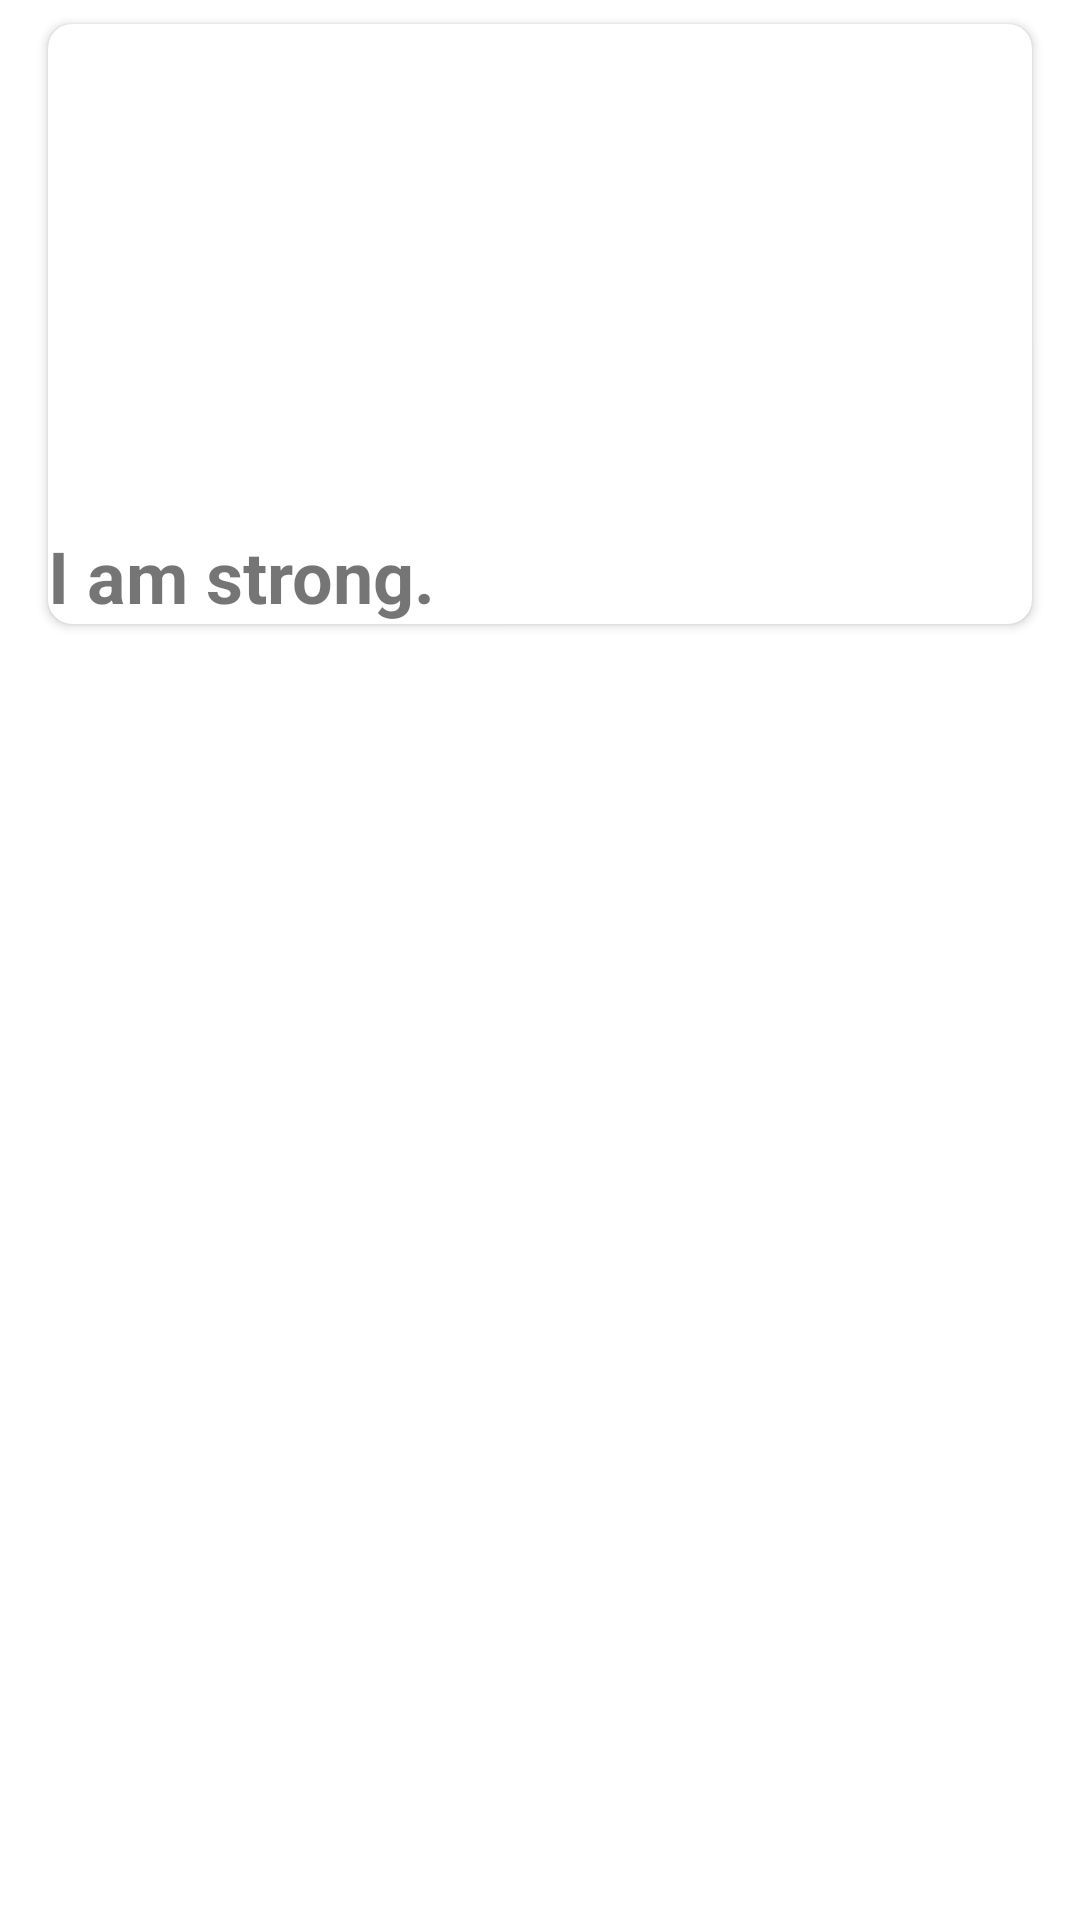

The Android layout XML behind this screen, and the referenced resources:
<!-- AndroidManifest.xml: application theme Theme.MasterKotlin -->
<!-- res/layout/affirmation_item_view.xml -->
<?xml version="1.0" encoding="utf-8"?>
<androidx.constraintlayout.widget.ConstraintLayout xmlns:android="http://schemas.android.com/apk/res/android"
    xmlns:app="http://schemas.android.com/apk/res-auto"
    android:layout_width="match_parent"
    android:layout_height="wrap_content">

    <androidx.cardview.widget.CardView
        android:id="@+id/affirmationCard"
        android:layout_width="0dp"
        android:layout_height="200dp"
        android:layout_marginStart="16dp"
        android:layout_marginTop="8dp"
        android:layout_marginEnd="16dp"
        android:elevation="16dp"
        app:cardCornerRadius="8dp"
        app:layout_constraintEnd_toEndOf="parent"
        app:layout_constraintStart_toStartOf="parent"
        app:layout_constraintTop_toTopOf="parent">

        <LinearLayout
            android:layout_width="match_parent"
            android:layout_height="match_parent"
            android:orientation="vertical">

            <ImageView
                android:id="@+id/affirmationImage"
                android:layout_width="match_parent"
                android:layout_height="0dp"
                android:layout_weight="1"
                android:scaleType="centerCrop"
                app:srcCompat="@drawable/image1" />

            <TextView
                android:id="@+id/affirmationText"
                android:layout_width="match_parent"
                android:layout_height="wrap_content"
                android:text="@string/affirmation1"
                android:textSize="24sp"
                android:textStyle="bold" />
        </LinearLayout>
    </androidx.cardview.widget.CardView>
</androidx.constraintlayout.widget.ConstraintLayout>
<!-- resources referenced by this layout -->
<resources>
  <string name="affirmation1">I am strong.</string>
  <style name="Theme.MasterKotlin" parent="Theme.MaterialComponents.DayNight.DarkActionBar">
          
          <item name="colorPrimary">@color/purple_500</item>
          <item name="colorPrimaryVariant">@color/purple_700</item>
          <item name="colorOnPrimary">@color/white</item>
          
          <item name="colorSecondary">@color/teal_200</item>
          <item name="colorSecondaryVariant">@color/teal_700</item>
          <item name="colorOnSecondary">@color/black</item>
          
          <item name="android:statusBarColor" tools:targetApi="l">?attr/colorPrimaryVariant</item>
          
      </style>
  <!-- not gathered from this repository: default colours our renderer supplied (Android Studio template values) -->
  <color name="purple_500">#FF6200EE</color>
  <color name="purple_700">#FF3700B3</color>
  <color name="teal_200">#FF03DAC5</color>
  <color name="teal_700">#FF018786</color>
  <color name="black">#FF000000</color>
  <color name="white">#FFFFFFFF</color>
</resources>
